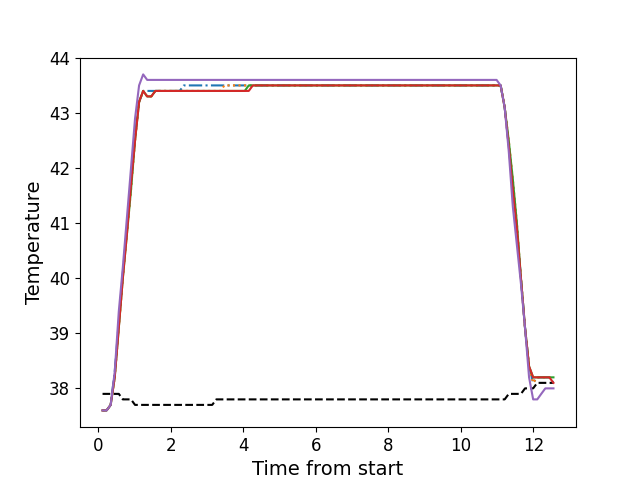

Values plotted in this chart, from the file beside it:
, times, neutral, z1, z2, z3, z4, z5
0, 0.1176, 37.9, 37.6, 37.6, 37.6, 37.6, 37.6
1, 0.2292, 37.9, 37.6, 37.6, 37.6, 37.6, 37.6
2, 0.3419, 37.9, 37.7, 37.7, 37.7, 37.7, 37.7
3, 0.4535, 37.9, 38.3, 38.2, 38.2, 38.2, 38.3
4, 0.5661, 37.9, 39.2, 39.1, 39.1, 39.1, 39.4
5, 0.6772, 37.8, 40.1, 40.0, 40.0, 40.0, 40.2
6, 0.7899, 37.8, 40.9, 40.8, 40.8, 40.8, 41.1
7, 0.9025, 37.8, 41.7, 41.6, 41.6, 41.7, 42.0
8, 1.014, 37.7, 42.6, 42.5, 42.5, 42.5, 42.9
9, 1.126, 37.7, 43.2, 43.2, 43.2, 43.2, 43.5
10, 1.238, 37.7, 43.4, 43.4, 43.4, 43.4, 43.7
11, 1.35, 37.7, 43.4, 43.3, 43.3, 43.3, 43.6
12, 1.462, 37.7, 43.4, 43.3, 43.3, 43.3, 43.6
13, 1.575, 37.7, 43.4, 43.4, 43.4, 43.4, 43.6
14, 1.686, 37.7, 43.4, 43.4, 43.4, 43.4, 43.6
15, 1.799, 37.7, 43.4, 43.4, 43.4, 43.4, 43.6
16, 1.91, 37.7, 43.4, 43.4, 43.4, 43.4, 43.6
17, 2.023, 37.7, 43.4, 43.4, 43.4, 43.4, 43.6
18, 2.135, 37.7, 43.4, 43.4, 43.4, 43.4, 43.6
19, 2.246, 37.7, 43.4, 43.4, 43.4, 43.4, 43.6
20, 2.359, 37.7, 43.5, 43.4, 43.4, 43.4, 43.6
21, 2.471, 37.7, 43.5, 43.4, 43.4, 43.4, 43.6
22, 2.583, 37.7, 43.5, 43.4, 43.4, 43.4, 43.6
23, 2.695, 37.7, 43.5, 43.4, 43.4, 43.4, 43.6
24, 2.808, 37.7, 43.5, 43.4, 43.4, 43.4, 43.6
25, 2.919, 37.7, 43.5, 43.4, 43.4, 43.4, 43.6
26, 3.031, 37.7, 43.5, 43.4, 43.4, 43.4, 43.6
27, 3.143, 37.7, 43.5, 43.4, 43.4, 43.4, 43.6
28, 3.255, 37.8, 43.5, 43.4, 43.4, 43.4, 43.6
29, 3.367, 37.8, 43.5, 43.4, 43.4, 43.4, 43.6
30, 3.48, 37.8, 43.5, 43.5, 43.4, 43.4, 43.6
31, 3.591, 37.8, 43.5, 43.5, 43.4, 43.4, 43.6
32, 3.704, 37.8, 43.5, 43.5, 43.4, 43.4, 43.6
33, 3.817, 37.8, 43.5, 43.5, 43.4, 43.4, 43.6
34, 3.928, 37.8, 43.5, 43.5, 43.4, 43.4, 43.6
35, 4.04, 37.8, 43.5, 43.5, 43.4, 43.4, 43.6
36, 4.152, 37.8, 43.5, 43.5, 43.5, 43.4, 43.6
37, 4.264, 37.8, 43.5, 43.5, 43.5, 43.5, 43.6
38, 4.376, 37.8, 43.5, 43.5, 43.5, 43.5, 43.6
39, 4.488, 37.8, 43.5, 43.5, 43.5, 43.5, 43.6
40, 4.6, 37.8, 43.5, 43.5, 43.5, 43.5, 43.6
41, 4.713, 37.8, 43.5, 43.5, 43.5, 43.5, 43.6
42, 4.824, 37.8, 43.5, 43.5, 43.5, 43.5, 43.6
43, 4.937, 37.8, 43.5, 43.5, 43.5, 43.5, 43.6
44, 5.049, 37.8, 43.5, 43.5, 43.5, 43.5, 43.6
45, 5.16, 37.8, 43.5, 43.5, 43.5, 43.5, 43.6
46, 5.273, 37.8, 43.5, 43.5, 43.5, 43.5, 43.6
47, 5.385, 37.8, 43.5, 43.5, 43.5, 43.5, 43.6
48, 5.497, 37.8, 43.5, 43.5, 43.5, 43.5, 43.6
49, 5.609, 37.8, 43.5, 43.5, 43.5, 43.5, 43.6
50, 5.721, 37.8, 43.5, 43.5, 43.5, 43.5, 43.6
51, 5.833, 37.8, 43.5, 43.5, 43.5, 43.5, 43.6
52, 5.945, 37.8, 43.5, 43.5, 43.5, 43.5, 43.6
53, 6.057, 37.8, 43.5, 43.5, 43.5, 43.5, 43.6
54, 6.169, 37.8, 43.5, 43.5, 43.5, 43.5, 43.6
55, 6.281, 37.8, 43.5, 43.5, 43.5, 43.5, 43.6
56, 6.394, 37.8, 43.5, 43.5, 43.5, 43.5, 43.6
57, 6.505, 37.8, 43.5, 43.5, 43.5, 43.5, 43.6
58, 6.618, 37.8, 43.5, 43.5, 43.5, 43.5, 43.6
59, 6.729, 37.8, 43.5, 43.5, 43.5, 43.5, 43.6
... 52 more rows
